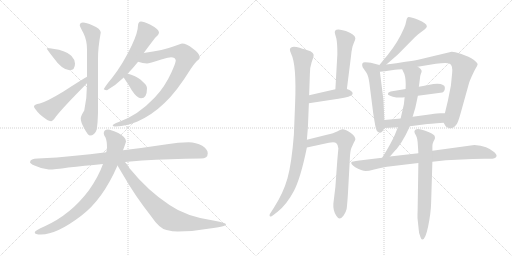
t = 0.00 s
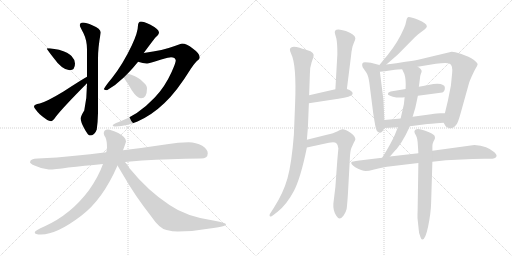
t = 3.25 s
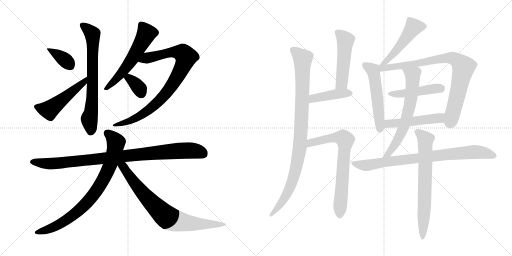
t = 6.49 s
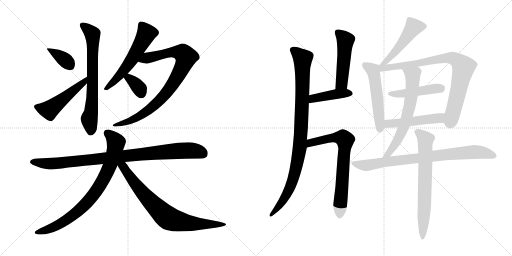
t = 9.74 s
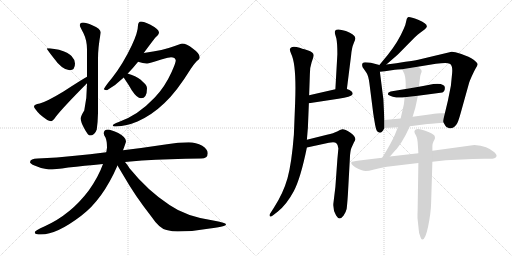
t = 12.98 s
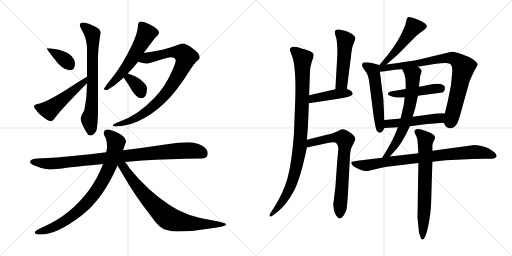
t = 16.23 s

The animated SVG that drew these frames (rendered in a browser with its animation timeline set to each time). Animation: 21 CSS @keyframes rules; one cycle of 16.23 s.

<svg version="1.1" viewBox="0 0 2048 1024" xmlns="http://www.w3.org/2000/svg">
  <g stroke="lightgray" stroke-dasharray="1,1" stroke-width="1" transform="scale(4, 4)">
    <line x1="0" y1="0" x2="256" y2="256"></line>
    <line x1="256" y1="0" x2="0" y2="256"></line>
    <line x1="128" y1="0" x2="128" y2="256"></line>
    <line x1="0" y1="128" x2="256" y2="128"></line>
    <line x1="256" y1="0" x2="512" y2="256"></line>
    <line x1="512" y1="0" x2="256" y2="256"></line>
    <line x1="384" y1="0" x2="384" y2="256"></line>
    <line x1="256" y1="128" x2="512" y2="128"></line>
  </g>
<g transform="scale(1, -1) translate(0, -850)">
   <style type="text/css">
    @keyframes keyframes0 {
      from {
       stroke: black;
       stroke-dashoffset: 368;
       stroke-width: 128;
       }
       55% {
       animation-timing-function: step-end;
       stroke: black;
       stroke-dashoffset: 0;
       stroke-width: 128;
       }
       to {
       stroke: black;
       stroke-width: 1024;
       }
       }
       #make-me-a-hanzi-animation-0 {
         animation: keyframes0 0.549479s both;
         animation-delay: 0.000000s;
         animation-timing-function: linear;
       }
    @keyframes keyframes1 {
      from {
       stroke: black;
       stroke-dashoffset: 507;
       stroke-width: 128;
       }
       62% {
       animation-timing-function: step-end;
       stroke: black;
       stroke-dashoffset: 0;
       stroke-width: 128;
       }
       to {
       stroke: black;
       stroke-width: 1024;
       }
       }
       #make-me-a-hanzi-animation-1 {
         animation: keyframes1 0.662598s both;
         animation-delay: 0.549479s;
         animation-timing-function: linear;
       }
    @keyframes keyframes2 {
      from {
       stroke: black;
       stroke-dashoffset: 705;
       stroke-width: 128;
       }
       70% {
       animation-timing-function: step-end;
       stroke: black;
       stroke-dashoffset: 0;
       stroke-width: 128;
       }
       to {
       stroke: black;
       stroke-width: 1024;
       }
       }
       #make-me-a-hanzi-animation-2 {
         animation: keyframes2 0.823730s both;
         animation-delay: 1.212077s;
         animation-timing-function: linear;
       }
    @keyframes keyframes3 {
      from {
       stroke: black;
       stroke-dashoffset: 573;
       stroke-width: 128;
       }
       65% {
       animation-timing-function: step-end;
       stroke: black;
       stroke-dashoffset: 0;
       stroke-width: 128;
       }
       to {
       stroke: black;
       stroke-width: 1024;
       }
       }
       #make-me-a-hanzi-animation-3 {
         animation: keyframes3 0.716309s both;
         animation-delay: 2.035807s;
         animation-timing-function: linear;
       }
    @keyframes keyframes4 {
      from {
       stroke: black;
       stroke-dashoffset: 866;
       stroke-width: 128;
       }
       74% {
       animation-timing-function: step-end;
       stroke: black;
       stroke-dashoffset: 0;
       stroke-width: 128;
       }
       to {
       stroke: black;
       stroke-width: 1024;
       }
       }
       #make-me-a-hanzi-animation-4 {
         animation: keyframes4 0.954753s both;
         animation-delay: 2.752116s;
         animation-timing-function: linear;
       }
    @keyframes keyframes5 {
      from {
       stroke: black;
       stroke-dashoffset: 349;
       stroke-width: 128;
       }
       53% {
       animation-timing-function: step-end;
       stroke: black;
       stroke-dashoffset: 0;
       stroke-width: 128;
       }
       to {
       stroke: black;
       stroke-width: 1024;
       }
       }
       #make-me-a-hanzi-animation-5 {
         animation: keyframes5 0.534017s both;
         animation-delay: 3.706869s;
         animation-timing-function: linear;
       }
    @keyframes keyframes6 {
      from {
       stroke: black;
       stroke-dashoffset: 946;
       stroke-width: 128;
       }
       75% {
       animation-timing-function: step-end;
       stroke: black;
       stroke-dashoffset: 0;
       stroke-width: 128;
       }
       to {
       stroke: black;
       stroke-width: 1024;
       }
       }
       #make-me-a-hanzi-animation-6 {
         animation: keyframes6 1.019857s both;
         animation-delay: 4.240886s;
         animation-timing-function: linear;
       }
    @keyframes keyframes7 {
      from {
       stroke: black;
       stroke-dashoffset: 817;
       stroke-width: 128;
       }
       73% {
       animation-timing-function: step-end;
       stroke: black;
       stroke-dashoffset: 0;
       stroke-width: 128;
       }
       to {
       stroke: black;
       stroke-width: 1024;
       }
       }
       #make-me-a-hanzi-animation-7 {
         animation: keyframes7 0.914876s both;
         animation-delay: 5.260743s;
         animation-timing-function: linear;
       }
    @keyframes keyframes8 {
      from {
       stroke: black;
       stroke-dashoffset: 774;
       stroke-width: 128;
       }
       72% {
       animation-timing-function: step-end;
       stroke: black;
       stroke-dashoffset: 0;
       stroke-width: 128;
       }
       to {
       stroke: black;
       stroke-width: 1024;
       }
       }
       #make-me-a-hanzi-animation-8 {
         animation: keyframes8 0.879883s both;
         animation-delay: 6.175619s;
         animation-timing-function: linear;
       }
    @keyframes keyframes9 {
      from {
       stroke: black;
       stroke-dashoffset: 963;
       stroke-width: 128;
       }
       76% {
       animation-timing-function: step-end;
       stroke: black;
       stroke-dashoffset: 0;
       stroke-width: 128;
       }
       to {
       stroke: black;
       stroke-width: 1024;
       }
       }
       #make-me-a-hanzi-animation-9 {
         animation: keyframes9 1.033691s both;
         animation-delay: 7.055502s;
         animation-timing-function: linear;
       }
    @keyframes keyframes10 {
      from {
       stroke: black;
       stroke-dashoffset: 497;
       stroke-width: 128;
       }
       62% {
       animation-timing-function: step-end;
       stroke: black;
       stroke-dashoffset: 0;
       stroke-width: 128;
       }
       to {
       stroke: black;
       stroke-width: 1024;
       }
       }
       #make-me-a-hanzi-animation-10 {
         animation: keyframes10 0.654460s both;
         animation-delay: 8.089193s;
         animation-timing-function: linear;
       }
    @keyframes keyframes11 {
      from {
       stroke: black;
       stroke-dashoffset: 420;
       stroke-width: 128;
       }
       58% {
       animation-timing-function: step-end;
       stroke: black;
       stroke-dashoffset: 0;
       stroke-width: 128;
       }
       to {
       stroke: black;
       stroke-width: 1024;
       }
       }
       #make-me-a-hanzi-animation-11 {
         animation: keyframes11 0.591797s both;
         animation-delay: 8.743653s;
         animation-timing-function: linear;
       }
    @keyframes keyframes12 {
      from {
       stroke: black;
       stroke-dashoffset: 711;
       stroke-width: 128;
       }
       70% {
       animation-timing-function: step-end;
       stroke: black;
       stroke-dashoffset: 0;
       stroke-width: 128;
       }
       to {
       stroke: black;
       stroke-width: 1024;
       }
       }
       #make-me-a-hanzi-animation-12 {
         animation: keyframes12 0.828613s both;
         animation-delay: 9.335450s;
         animation-timing-function: linear;
       }
    @keyframes keyframes13 {
      from {
       stroke: black;
       stroke-dashoffset: 496;
       stroke-width: 128;
       }
       62% {
       animation-timing-function: step-end;
       stroke: black;
       stroke-dashoffset: 0;
       stroke-width: 128;
       }
       to {
       stroke: black;
       stroke-width: 1024;
       }
       }
       #make-me-a-hanzi-animation-13 {
         animation: keyframes13 0.653646s both;
         animation-delay: 10.164063s;
         animation-timing-function: linear;
       }
    @keyframes keyframes14 {
      from {
       stroke: black;
       stroke-dashoffset: 530;
       stroke-width: 128;
       }
       63% {
       animation-timing-function: step-end;
       stroke: black;
       stroke-dashoffset: 0;
       stroke-width: 128;
       }
       to {
       stroke: black;
       stroke-width: 1024;
       }
       }
       #make-me-a-hanzi-animation-14 {
         animation: keyframes14 0.681315s both;
         animation-delay: 10.817709s;
         animation-timing-function: linear;
       }
    @keyframes keyframes15 {
      from {
       stroke: black;
       stroke-dashoffset: 836;
       stroke-width: 128;
       }
       73% {
       animation-timing-function: step-end;
       stroke: black;
       stroke-dashoffset: 0;
       stroke-width: 128;
       }
       to {
       stroke: black;
       stroke-width: 1024;
       }
       }
       #make-me-a-hanzi-animation-15 {
         animation: keyframes15 0.930339s both;
         animation-delay: 11.499024s;
         animation-timing-function: linear;
       }
    @keyframes keyframes16 {
      from {
       stroke: black;
       stroke-dashoffset: 463;
       stroke-width: 128;
       }
       60% {
       animation-timing-function: step-end;
       stroke: black;
       stroke-dashoffset: 0;
       stroke-width: 128;
       }
       to {
       stroke: black;
       stroke-width: 1024;
       }
       }
       #make-me-a-hanzi-animation-16 {
         animation: keyframes16 0.626790s both;
         animation-delay: 12.429363s;
         animation-timing-function: linear;
       }
    @keyframes keyframes17 {
      from {
       stroke: black;
       stroke-dashoffset: 498;
       stroke-width: 128;
       }
       62% {
       animation-timing-function: step-end;
       stroke: black;
       stroke-dashoffset: 0;
       stroke-width: 128;
       }
       to {
       stroke: black;
       stroke-width: 1024;
       }
       }
       #make-me-a-hanzi-animation-17 {
         animation: keyframes17 0.655273s both;
         animation-delay: 13.056153s;
         animation-timing-function: linear;
       }
    @keyframes keyframes18 {
      from {
       stroke: black;
       stroke-dashoffset: 652;
       stroke-width: 128;
       }
       68% {
       animation-timing-function: step-end;
       stroke: black;
       stroke-dashoffset: 0;
       stroke-width: 128;
       }
       to {
       stroke: black;
       stroke-width: 1024;
       }
       }
       #make-me-a-hanzi-animation-18 {
         animation: keyframes18 0.780599s both;
         animation-delay: 13.711426s;
         animation-timing-function: linear;
       }
    @keyframes keyframes19 {
      from {
       stroke: black;
       stroke-dashoffset: 825;
       stroke-width: 128;
       }
       73% {
       animation-timing-function: step-end;
       stroke: black;
       stroke-dashoffset: 0;
       stroke-width: 128;
       }
       to {
       stroke: black;
       stroke-width: 1024;
       }
       }
       #make-me-a-hanzi-animation-19 {
         animation: keyframes19 0.921387s both;
         animation-delay: 14.492025s;
         animation-timing-function: linear;
       }
    @keyframes keyframes20 {
      from {
       stroke: black;
       stroke-dashoffset: 696;
       stroke-width: 128;
       }
       69% {
       animation-timing-function: step-end;
       stroke: black;
       stroke-dashoffset: 0;
       stroke-width: 128;
       }
       to {
       stroke: black;
       stroke-width: 1024;
       }
       }
       #make-me-a-hanzi-animation-20 {
         animation: keyframes20 0.816406s both;
         animation-delay: 15.413412s;
         animation-timing-function: linear;
       }
</style>
<path d="M 199.0 657.0 L 187.0 657.0 Q 187.0 653.0 210.0 624.0 Q 249.0 569.0 279.0 569.0 Q 300.0 569.0 300.0 596.0 Q 300.0 611.0 286.0 626.0 Q 275.0 639.0 236.0 651.0 L 199.0 657.0 Z" fill="lightgray"></path> 
<path d="M 348.0 543.0 Q 323.0 529.0 254.0 484.0 Q 188.0 444.0 159.0 436.0 Q 136.0 432.0 136.0 424.0 Q 136.0 417.0 159.0 393.0 Q 191.0 365.0 204.0 365.0 Q 211.0 365.0 224.0 384.0 Q 251.0 419.0 348.0 517.0 C 369.0 538.0 374.0 558.0 348.0 543.0 Z" fill="lightgray"></path> 
<path d="M 348.0 517.0 L 348.0 514.0 Q 348.0 459.0 337.0 408.0 Q 323.0 386.0 323.0 376.0 Q 323.0 362.0 336.0 338.0 Q 352.0 308.0 359.0 308.0 Q 379.0 308.0 387.0 332.0 Q 391.0 359.0 392.0 398.0 L 392.0 616.0 Q 392.0 660.0 403.0 720.0 Q 403.0 735.0 369.0 749.0 Q 345.0 760.0 332.0 760.0 Q 319.0 759.0 319.0 749.0 Q 319.0 745.0 334.0 717.0 Q 348.0 688.0 348.0 653.0 L 348.0 543.0 L 348.0 517.0 Z" fill="lightgray"></path> 
<path d="M 575.0 638.0 Q 599.0 671.0 620.0 698.0 Q 636.0 712.0 636.0 720.0 Q 636.0 733.0 600.0 752.0 Q 575.0 764.0 564.0 764.0 Q 558.0 764.0 555.0 759.0 Q 552.0 755.0 552.0 749.0 Q 552.0 721.0 527.0 668.0 Q 492.0 594.0 448.0 538.0 Q 422.0 507.0 415.0 493.0 Q 420.0 489.0 428.0 489.0 Q 463.0 509.0 495.0 540.0 L 511.0 556.0 Q 530.0 575.0 549.0 599.0 Q 550.0 600.0 552.0 603.0 L 575.0 638.0 Z" fill="lightgray"></path> 
<path d="M 728.0 676.0 Q 724.0 676.0 699.0 666.0 Q 654.0 649.0 575.0 638.0 C 545.0 634.0 523.0 611.0 552.0 603.0 Q 572.0 596.0 588.0 596.0 Q 596.0 596.0 645.0 612.0 Q 677.0 621.0 684.0 621.0 Q 701.0 621.0 703.0 608.0 Q 703.0 599.0 686.0 561.0 Q 659.0 501.0 618.0 459.0 Q 552.0 389.0 475.0 362.0 Q 451.0 354.0 451.0 348.0 Q 451.0 344.0 464.0 344.0 Q 507.0 346.0 550.0 364.0 Q 608.0 390.0 657.0 437.0 Q 706.0 482.0 764.0 576.0 Q 782.0 603.0 794.0 611.0 Q 799.0 617.0 799.0 621.0 Q 799.0 636.0 771.0 656.0 Q 746.0 676.0 728.0 676.0 Z" fill="lightgray"></path> 
<path d="M 495.0 540.0 Q 495.0 539.0 496.0 538.0 Q 516.0 509.0 527.0 489.0 Q 548.0 457.0 564.0 457.0 Q 588.0 457.0 588.0 497.0 Q 588.0 510.0 571.0 523.0 Q 557.0 540.0 525.0 551.0 Q 519.0 553.0 511.0 556.0 C 483.0 566.0 480.0 566.0 495.0 540.0 Z" fill="lightgray"></path> 
<path d="M 755.0 281.0 Q 713.0 281.0 668.0 273.0 Q 576.0 259.0 492.0 249.0 L 425.0 241.0 Q 358.0 233.0 300.0 227.0 Q 229.0 219.0 151.0 216.0 Q 121.0 216.0 120.0 201.0 Q 121.0 195.0 138.0 188.0 Q 167.0 174.0 195.0 172.0 Q 219.0 172.0 273.0 180.0 Q 335.0 187.0 412.0 194.0 L 500.0 202.0 Q 533.0 205.0 568.0 208.0 Q 675.0 214.0 804.0 216.0 Q 831.0 216.0 831.0 237.0 Q 831.0 253.0 809.0 267.0 Q 784.0 281.0 755.0 281.0 Z" fill="lightgray"></path> 
<path d="M 492.0 249.0 Q 504.0 281.0 504.0 285.0 Q 504.0 301.0 473.0 318.0 Q 443.0 332.0 432.0 332.0 Q 415.0 331.0 415.0 317.0 Q 415.0 310.0 422.0 300.0 Q 428.0 286.0 428.0 260.0 Q 427.0 251.0 425.0 241.0 L 412.0 194.0 Q 394.0 143.0 355.0 88.0 Q 283.0 -8.0 179.0 -55.0 Q 139.0 -72.0 139.0 -80.0 Q 139.0 -88.0 164.0 -88.0 Q 227.0 -88.0 325.0 -13.0 Q 411.0 52.0 470.0 188.0 L 492.0 249.0 Z" fill="lightgray"></path> 
<path d="M 470.0 188.0 Q 480.0 171.0 498.0 141.0 Q 539.0 69.0 603.0 -13.0 Q 638.0 -65.0 666.0 -70.0 Q 691.0 -76.0 711.0 -76.0 Q 775.0 -76.0 839.0 -64.0 Q 904.0 -55.0 904.0 -48.0 Q 904.0 -41.0 858.0 -33.0 Q 745.0 -17.0 678.0 30.0 Q 591.0 87.0 518.0 177.0 Q 509.0 192.0 500.0 202.0 C 478.0 230.0 455.0 214.0 470.0 188.0 Z" fill="lightgray"></path> 
<path d="M 1159.5 652.0 Q 1159.5 647.0 1164.5 635.0 Q 1186.5 591.0 1180.5 438.0 L 1175.5 311.0 Q 1166.5 196.0 1150.0 137.5 Q 1133.5 79.0 1095.5 19.0 L 1079.5 -6.0 Q 1076.5 -11.0 1079.5 -15.0 Q 1082.5 -19.0 1093.5 -10.0 L 1110.5 3.0 Q 1147.5 33.0 1175.0 85.0 Q 1202.5 137.0 1227.5 260.0 L 1227.5 291.0 L 1231.5 339.0 L 1235.5 437.0 L 1236.5 469.0 L 1239.5 554.0 Q 1239.5 582.0 1246.5 601.5 Q 1253.5 621.0 1254.5 626.0 Q 1257.5 641.0 1230.0 649.0 Q 1202.5 657.0 1198.5 659.0 Q 1162.5 670.0 1159.5 652.0 Z" fill="lightgray"></path> 
<path d="M 1387.5 494.0 L 1404.5 629.0 Q 1407.5 661.0 1414.5 676.0 Q 1421.5 691.0 1421.5 697.0 Q 1419.5 713.0 1383.5 726.0 Q 1347.5 738.0 1340.5 727.0 Q 1337.5 722.0 1340.5 713.0 L 1345.5 696.0 Q 1349.5 676.0 1349.5 634.0 L 1341.5 493.0 C 1339.5 463.0 1383.5 464.0 1387.5 494.0 Z" fill="lightgray"></path> 
<path d="M 1235.5 437.0 L 1353.5 455.0 Q 1379.5 459.0 1393.5 463.0 Q 1420.5 472.0 1405.5 485.0 Q 1399.5 491.0 1387.5 494.0 L 1341.5 493.0 L 1236.5 469.0 C 1207.5 462.0 1205.5 432.0 1235.5 437.0 Z" fill="lightgray"></path> 
<path d="M 1227.5 260.0 L 1315.5 279.0 Q 1337.5 283.0 1344.5 278.0 Q 1351.5 273.0 1353.5 256.0 L 1349.5 213.0 L 1341.5 102.0 L 1333.5 36.0 Q 1331.5 9.0 1344.5 -12.0 Q 1357.5 -35.0 1374.5 -12.0 Q 1383.5 1.0 1386.5 14.0 Q 1388.5 28.0 1391.5 71.0 L 1399.5 217.0 Q 1400.5 245.0 1405.5 258.0 L 1415.5 280.0 Q 1421.5 289.0 1421.5 293.0 Q 1421.5 305.0 1400.5 320.0 Q 1378.5 334.0 1369.5 333.0 Q 1360.5 331.0 1348.5 324.0 Q 1335.5 317.0 1307.5 311.0 L 1227.5 291.0 C 1198.5 284.0 1198.5 254.0 1227.5 260.0 Z" fill="lightgray"></path> 
<path d="M 1545.5 592.0 L 1591.5 632.0 L 1657.5 699.0 Q 1672.5 713.0 1679.5 718.0 L 1699.5 733.0 Q 1706.5 739.0 1707.5 744.0 Q 1707.5 757.0 1672.5 771.0 Q 1636.5 785.0 1631.5 781.0 Q 1626.5 777.0 1624.5 764.0 Q 1622.5 751.0 1615.5 736.0 Q 1592.5 682.0 1551.5 631.0 L 1517.5 590.0 C 1498.5 567.0 1522.5 572.0 1545.5 592.0 Z" fill="lightgray"></path> 
<path d="M 1517.5 590.0 L 1483.5 599.0 Q 1475.5 601.0 1460.5 601.0 Q 1443.5 601.0 1450.5 581.0 L 1466.5 558.0 Q 1473.5 547.0 1477.5 518.0 L 1491.5 408.0 Q 1491.5 405.0 1497.5 368.0 Q 1503.5 330.0 1508.5 325.0 Q 1524.5 309.0 1537.5 338.0 L 1537.5 370.0 L 1533.5 453.0 L 1519.5 563.0 C 1516.5 590.0 1518.5 590.0 1517.5 590.0 Z" fill="lightgray"></path> 
<path d="M 1670.5 583.0 L 1743.5 595.0 Q 1789.5 601.0 1798.5 595.0 Q 1811.5 590.0 1808.5 557.0 L 1803.5 507.0 L 1791.5 447.0 L 1779.5 397.0 C 1772.5 368.0 1771.5 364.0 1774.5 359.0 L 1781.5 347.0 Q 1784.5 341.0 1792.5 339.0 Q 1811.5 331.0 1826.5 353.0 Q 1832.5 361.0 1842.5 397.0 L 1876.5 519.0 Q 1877.5 523.0 1887.5 546.0 Q 1897.5 568.0 1903.5 578.0 Q 1909.5 587.0 1910.5 593.0 Q 1910.5 599.0 1894.5 611.0 Q 1877.5 623.0 1845.5 634.0 Q 1813.5 644.0 1806.5 643.0 L 1672.5 611.0 Q 1656.5 607.0 1621.5 603.0 Q 1587.5 597.0 1545.5 592.0 C 1506.5 587.0 1481.5 559.0 1519.5 563.0 L 1539.5 565.0 L 1579.5 571.0 Q 1588.5 573.0 1608.5 573.0 L 1670.5 583.0 Z" fill="lightgray"></path> 
<path d="M 1671.5 467.0 L 1769.5 480.0 Q 1779.5 484.0 1779.5 499.0 Q 1779.5 514.0 1749.5 515.0 Q 1735.5 515.0 1713.0 510.5 Q 1690.5 506.0 1675.5 503.0 L 1622.5 494.0 L 1562.5 484.0 Q 1551.5 481.0 1551.5 474.0 Q 1551.5 469.0 1571.5 463.5 Q 1591.5 458.0 1618.5 461.0 L 1671.5 467.0 Z" fill="lightgray"></path> 
<path d="M 1779.5 397.0 L 1760.5 397.0 Q 1751.5 397.0 1724.5 393.0 L 1650.5 383.0 L 1602.5 376.0 L 1537.5 370.0 C 1507.5 367.0 1507.5 336.0 1537.5 338.0 L 1591.5 341.0 L 1639.5 345.0 L 1701.5 353.0 Q 1713.5 355.0 1774.5 359.0 C 1804.5 361.0 1809.5 397.0 1779.5 397.0 Z" fill="lightgray"></path> 
<path d="M 1650.5 383.0 L 1656.5 403.0 Q 1662.5 422.0 1663.5 429.0 L 1671.5 467.0 L 1675.5 503.0 L 1679.5 534.0 Q 1679.5 545.0 1683.5 555.0 Q 1687.5 564.0 1686.5 566.0 Q 1686.5 574.0 1670.5 583.0 C 1645.5 600.0 1595.5 600.0 1608.5 573.0 L 1617.5 554.0 Q 1624.5 533.0 1622.5 494.0 L 1618.5 461.0 L 1615.5 433.0 L 1602.5 376.0 L 1591.5 341.0 L 1579.5 311.0 Q 1564.5 276.0 1528.5 219.0 C 1512.5 194.0 1539.5 201.0 1559.5 224.0 L 1581.5 249.0 Q 1588.5 255.0 1606.5 282.0 Q 1623.5 309.0 1639.5 345.0 L 1650.5 383.0 Z" fill="lightgray"></path> 
<path d="M 1528.5 219.0 L 1437.5 208.0 Q 1405.5 204.0 1405.5 201.0 Q 1402.5 192.0 1421.0 181.5 Q 1439.5 171.0 1447.5 169.0 Q 1461.5 162.0 1492.5 171.0 Q 1523.5 180.0 1547.5 183.0 L 1673.5 198.0 L 1729.5 203.0 L 1783.5 209.0 L 1890.5 214.0 Q 1934.5 216.0 1951.5 215.0 Q 1968.5 214.0 1977.5 217.0 Q 1995.5 225.0 1977.5 241.0 Q 1950.5 266.0 1897.5 270.0 L 1729.5 247.0 L 1673.5 237.0 L 1559.5 224.0 L 1528.5 219.0 Z" fill="lightgray"></path> 
<path d="M 1673.5 198.0 L 1670.5 8.0 Q 1669.5 -19.0 1670.5 -27.0 L 1674.5 -65.0 Q 1675.5 -83.0 1679.5 -91.0 Q 1684.5 -109.0 1689.5 -108.0 Q 1701.5 -108.0 1712.5 -55.5 Q 1723.5 -3.0 1724.5 39.0 L 1729.5 203.0 L 1729.5 247.0 L 1729.5 266.0 Q 1729.5 274.0 1733.5 283.0 L 1739.5 295.0 Q 1740.5 301.0 1738.5 306.0 Q 1736.5 311.0 1718.5 320.0 Q 1700.5 329.0 1684.5 332.5 Q 1668.5 336.0 1663.0 332.0 Q 1657.5 328.0 1657.5 323.5 Q 1657.5 319.0 1664.0 308.0 Q 1670.5 297.0 1671.5 269.0 L 1673.5 237.0 L 1673.5 198.0 Z" fill="lightgray"></path> 
      <clipPath id="make-me-a-hanzi-clip-0">
      <path d="M 199.0 657.0 L 187.0 657.0 Q 187.0 653.0 210.0 624.0 Q 249.0 569.0 279.0 569.0 Q 300.0 569.0 300.0 596.0 Q 300.0 611.0 286.0 626.0 Q 275.0 639.0 236.0 651.0 L 199.0 657.0 Z" fill="lightgray"></path>
      </clipPath>
      <path clip-path="url(#make-me-a-hanzi-clip-0)" d="M 193.0 656.0 L 259.0 611.0 L 281.0 587.0 " fill="none" id="make-me-a-hanzi-animation-0" stroke-dasharray="240 480" stroke-linecap="round"></path>

      <clipPath id="make-me-a-hanzi-clip-1">
      <path d="M 348.0 543.0 Q 323.0 529.0 254.0 484.0 Q 188.0 444.0 159.0 436.0 Q 136.0 432.0 136.0 424.0 Q 136.0 417.0 159.0 393.0 Q 191.0 365.0 204.0 365.0 Q 211.0 365.0 224.0 384.0 Q 251.0 419.0 348.0 517.0 C 369.0 538.0 374.0 558.0 348.0 543.0 Z" fill="lightgray"></path>
      </clipPath>
      <path clip-path="url(#make-me-a-hanzi-clip-1)" d="M 144.0 423.0 L 197.0 410.0 L 332.0 517.0 L 346.0 537.0 " fill="none" id="make-me-a-hanzi-animation-1" stroke-dasharray="379 758" stroke-linecap="round"></path>

      <clipPath id="make-me-a-hanzi-clip-2">
      <path d="M 348.0 517.0 L 348.0 514.0 Q 348.0 459.0 337.0 408.0 Q 323.0 386.0 323.0 376.0 Q 323.0 362.0 336.0 338.0 Q 352.0 308.0 359.0 308.0 Q 379.0 308.0 387.0 332.0 Q 391.0 359.0 392.0 398.0 L 392.0 616.0 Q 392.0 660.0 403.0 720.0 Q 403.0 735.0 369.0 749.0 Q 345.0 760.0 332.0 760.0 Q 319.0 759.0 319.0 749.0 Q 319.0 745.0 334.0 717.0 Q 348.0 688.0 348.0 653.0 L 348.0 543.0 L 348.0 517.0 Z" fill="lightgray"></path>
      </clipPath>
      <path clip-path="url(#make-me-a-hanzi-clip-2)" d="M 329.0 749.0 L 370.0 713.0 L 370.0 468.0 L 357.0 375.0 L 363.0 320.0 " fill="none" id="make-me-a-hanzi-animation-2" stroke-dasharray="577 1154" stroke-linecap="round"></path>

      <clipPath id="make-me-a-hanzi-clip-3">
      <path d="M 575.0 638.0 Q 599.0 671.0 620.0 698.0 Q 636.0 712.0 636.0 720.0 Q 636.0 733.0 600.0 752.0 Q 575.0 764.0 564.0 764.0 Q 558.0 764.0 555.0 759.0 Q 552.0 755.0 552.0 749.0 Q 552.0 721.0 527.0 668.0 Q 492.0 594.0 448.0 538.0 Q 422.0 507.0 415.0 493.0 Q 420.0 489.0 428.0 489.0 Q 463.0 509.0 495.0 540.0 L 511.0 556.0 Q 530.0 575.0 549.0 599.0 Q 550.0 600.0 552.0 603.0 L 575.0 638.0 Z" fill="lightgray"></path>
      </clipPath>
      <path clip-path="url(#make-me-a-hanzi-clip-3)" d="M 566.0 750.0 L 586.0 716.0 L 565.0 675.0 L 501.0 575.0 L 422.0 494.0 " fill="none" id="make-me-a-hanzi-animation-3" stroke-dasharray="445 890" stroke-linecap="round"></path>

      <clipPath id="make-me-a-hanzi-clip-4">
      <path d="M 728.0 676.0 Q 724.0 676.0 699.0 666.0 Q 654.0 649.0 575.0 638.0 C 545.0 634.0 523.0 611.0 552.0 603.0 Q 572.0 596.0 588.0 596.0 Q 596.0 596.0 645.0 612.0 Q 677.0 621.0 684.0 621.0 Q 701.0 621.0 703.0 608.0 Q 703.0 599.0 686.0 561.0 Q 659.0 501.0 618.0 459.0 Q 552.0 389.0 475.0 362.0 Q 451.0 354.0 451.0 348.0 Q 451.0 344.0 464.0 344.0 Q 507.0 346.0 550.0 364.0 Q 608.0 390.0 657.0 437.0 Q 706.0 482.0 764.0 576.0 Q 782.0 603.0 794.0 611.0 Q 799.0 617.0 799.0 621.0 Q 799.0 636.0 771.0 656.0 Q 746.0 676.0 728.0 676.0 Z" fill="lightgray"></path>
      </clipPath>
      <path clip-path="url(#make-me-a-hanzi-clip-4)" d="M 560.0 606.0 L 589.0 619.0 L 687.0 641.0 L 720.0 641.0 L 744.0 622.0 L 732.0 585.0 L 706.0 537.0 L 637.0 447.0 L 595.0 410.0 L 538.0 374.0 L 458.0 348.0 " fill="none" id="make-me-a-hanzi-animation-4" stroke-dasharray="738 1476" stroke-linecap="round"></path>

      <clipPath id="make-me-a-hanzi-clip-5">
      <path d="M 495.0 540.0 Q 495.0 539.0 496.0 538.0 Q 516.0 509.0 527.0 489.0 Q 548.0 457.0 564.0 457.0 Q 588.0 457.0 588.0 497.0 Q 588.0 510.0 571.0 523.0 Q 557.0 540.0 525.0 551.0 Q 519.0 553.0 511.0 556.0 C 483.0 566.0 480.0 566.0 495.0 540.0 Z" fill="lightgray"></path>
      </clipPath>
      <path clip-path="url(#make-me-a-hanzi-clip-5)" d="M 501.0 542.0 L 516.0 537.0 L 543.0 514.0 L 565.0 478.0 " fill="none" id="make-me-a-hanzi-animation-5" stroke-dasharray="221 442" stroke-linecap="round"></path>

      <clipPath id="make-me-a-hanzi-clip-6">
      <path d="M 755.0 281.0 Q 713.0 281.0 668.0 273.0 Q 576.0 259.0 492.0 249.0 L 425.0 241.0 Q 358.0 233.0 300.0 227.0 Q 229.0 219.0 151.0 216.0 Q 121.0 216.0 120.0 201.0 Q 121.0 195.0 138.0 188.0 Q 167.0 174.0 195.0 172.0 Q 219.0 172.0 273.0 180.0 Q 335.0 187.0 412.0 194.0 L 500.0 202.0 Q 533.0 205.0 568.0 208.0 Q 675.0 214.0 804.0 216.0 Q 831.0 216.0 831.0 237.0 Q 831.0 253.0 809.0 267.0 Q 784.0 281.0 755.0 281.0 Z" fill="lightgray"></path>
      </clipPath>
      <path clip-path="url(#make-me-a-hanzi-clip-6)" d="M 128.0 202.0 L 191.0 195.0 L 260.0 199.0 L 735.0 248.0 L 790.0 245.0 L 813.0 235.0 " fill="none" id="make-me-a-hanzi-animation-6" stroke-dasharray="818 1636" stroke-linecap="round"></path>

      <clipPath id="make-me-a-hanzi-clip-7">
      <path d="M 492.0 249.0 Q 504.0 281.0 504.0 285.0 Q 504.0 301.0 473.0 318.0 Q 443.0 332.0 432.0 332.0 Q 415.0 331.0 415.0 317.0 Q 415.0 310.0 422.0 300.0 Q 428.0 286.0 428.0 260.0 Q 427.0 251.0 425.0 241.0 L 412.0 194.0 Q 394.0 143.0 355.0 88.0 Q 283.0 -8.0 179.0 -55.0 Q 139.0 -72.0 139.0 -80.0 Q 139.0 -88.0 164.0 -88.0 Q 227.0 -88.0 325.0 -13.0 Q 411.0 52.0 470.0 188.0 L 492.0 249.0 Z" fill="lightgray"></path>
      </clipPath>
      <path clip-path="url(#make-me-a-hanzi-clip-7)" d="M 430.0 317.0 L 453.0 297.0 L 464.0 281.0 L 463.0 269.0 L 435.0 175.0 L 380.0 79.0 L 335.0 27.0 L 275.0 -24.0 L 199.0 -65.0 L 145.0 -80.0 " fill="none" id="make-me-a-hanzi-animation-7" stroke-dasharray="689 1378" stroke-linecap="round"></path>

      <clipPath id="make-me-a-hanzi-clip-8">
      <path d="M 470.0 188.0 Q 480.0 171.0 498.0 141.0 Q 539.0 69.0 603.0 -13.0 Q 638.0 -65.0 666.0 -70.0 Q 691.0 -76.0 711.0 -76.0 Q 775.0 -76.0 839.0 -64.0 Q 904.0 -55.0 904.0 -48.0 Q 904.0 -41.0 858.0 -33.0 Q 745.0 -17.0 678.0 30.0 Q 591.0 87.0 518.0 177.0 Q 509.0 192.0 500.0 202.0 C 478.0 230.0 455.0 214.0 470.0 188.0 Z" fill="lightgray"></path>
      </clipPath>
      <path clip-path="url(#make-me-a-hanzi-clip-8)" d="M 482.0 190.0 L 499.0 175.0 L 572.0 76.0 L 675.0 -24.0 L 745.0 -42.0 L 901.0 -48.0 " fill="none" id="make-me-a-hanzi-animation-8" stroke-dasharray="646 1292" stroke-linecap="round"></path>

      <clipPath id="make-me-a-hanzi-clip-9">
      <path d="M 1159.5 652.0 Q 1159.5 647.0 1164.5 635.0 Q 1186.5 591.0 1180.5 438.0 L 1175.5 311.0 Q 1166.5 196.0 1150.0 137.5 Q 1133.5 79.0 1095.5 19.0 L 1079.5 -6.0 Q 1076.5 -11.0 1079.5 -15.0 Q 1082.5 -19.0 1093.5 -10.0 L 1110.5 3.0 Q 1147.5 33.0 1175.0 85.0 Q 1202.5 137.0 1227.5 260.0 L 1227.5 291.0 L 1231.5 339.0 L 1235.5 437.0 L 1236.5 469.0 L 1239.5 554.0 Q 1239.5 582.0 1246.5 601.5 Q 1253.5 621.0 1254.5 626.0 Q 1257.5 641.0 1230.0 649.0 Q 1202.5 657.0 1198.5 659.0 Q 1162.5 670.0 1159.5 652.0 Z" fill="lightgray"></path>
      </clipPath>
      <path clip-path="url(#make-me-a-hanzi-clip-9)" d="M 1171.5 651.0 L 1210.5 616.0 L 1200.5 268.0 L 1182.5 169.0 L 1154.5 87.0 L 1132.5 48.0 L 1085.5 -10.0 " fill="none" id="make-me-a-hanzi-animation-9" stroke-dasharray="835 1670" stroke-linecap="round"></path>

      <clipPath id="make-me-a-hanzi-clip-10">
      <path d="M 1387.5 494.0 L 1404.5 629.0 Q 1407.5 661.0 1414.5 676.0 Q 1421.5 691.0 1421.5 697.0 Q 1419.5 713.0 1383.5 726.0 Q 1347.5 738.0 1340.5 727.0 Q 1337.5 722.0 1340.5 713.0 L 1345.5 696.0 Q 1349.5 676.0 1349.5 634.0 L 1341.5 493.0 C 1339.5 463.0 1383.5 464.0 1387.5 494.0 Z" fill="lightgray"></path>
      </clipPath>
      <path clip-path="url(#make-me-a-hanzi-clip-10)" d="M 1350.5 720.0 L 1382.5 689.0 L 1367.5 519.0 L 1349.5 500.0 " fill="none" id="make-me-a-hanzi-animation-10" stroke-dasharray="369 738" stroke-linecap="round"></path>

      <clipPath id="make-me-a-hanzi-clip-11">
      <path d="M 1235.5 437.0 L 1353.5 455.0 Q 1379.5 459.0 1393.5 463.0 Q 1420.5 472.0 1405.5 485.0 Q 1399.5 491.0 1387.5 494.0 L 1341.5 493.0 L 1236.5 469.0 C 1207.5 462.0 1205.5 432.0 1235.5 437.0 Z" fill="lightgray"></path>
      </clipPath>
      <path clip-path="url(#make-me-a-hanzi-clip-11)" d="M 1242.5 442.0 L 1248.5 453.0 L 1262.5 459.0 L 1349.5 475.0 L 1397.5 475.0 " fill="none" id="make-me-a-hanzi-animation-11" stroke-dasharray="292 584" stroke-linecap="round"></path>

      <clipPath id="make-me-a-hanzi-clip-12">
      <path d="M 1227.5 260.0 L 1315.5 279.0 Q 1337.5 283.0 1344.5 278.0 Q 1351.5 273.0 1353.5 256.0 L 1349.5 213.0 L 1341.5 102.0 L 1333.5 36.0 Q 1331.5 9.0 1344.5 -12.0 Q 1357.5 -35.0 1374.5 -12.0 Q 1383.5 1.0 1386.5 14.0 Q 1388.5 28.0 1391.5 71.0 L 1399.5 217.0 Q 1400.5 245.0 1405.5 258.0 L 1415.5 280.0 Q 1421.5 289.0 1421.5 293.0 Q 1421.5 305.0 1400.5 320.0 Q 1378.5 334.0 1369.5 333.0 Q 1360.5 331.0 1348.5 324.0 Q 1335.5 317.0 1307.5 311.0 L 1227.5 291.0 C 1198.5 284.0 1198.5 254.0 1227.5 260.0 Z" fill="lightgray"></path>
      </clipPath>
      <path clip-path="url(#make-me-a-hanzi-clip-12)" d="M 1233.5 268.0 L 1251.5 282.0 L 1336.5 300.0 L 1370.5 298.0 L 1380.5 289.0 L 1359.5 -8.0 " fill="none" id="make-me-a-hanzi-animation-12" stroke-dasharray="583 1166" stroke-linecap="round"></path>

      <clipPath id="make-me-a-hanzi-clip-13">
      <path d="M 1545.5 592.0 L 1591.5 632.0 L 1657.5 699.0 Q 1672.5 713.0 1679.5 718.0 L 1699.5 733.0 Q 1706.5 739.0 1707.5 744.0 Q 1707.5 757.0 1672.5 771.0 Q 1636.5 785.0 1631.5 781.0 Q 1626.5 777.0 1624.5 764.0 Q 1622.5 751.0 1615.5 736.0 Q 1592.5 682.0 1551.5 631.0 L 1517.5 590.0 C 1498.5 567.0 1522.5 572.0 1545.5 592.0 Z" fill="lightgray"></path>
      </clipPath>
      <path clip-path="url(#make-me-a-hanzi-clip-13)" d="M 1695.5 744.0 L 1653.5 741.0 L 1586.5 648.0 L 1544.5 604.0 L 1524.5 593.0 " fill="none" id="make-me-a-hanzi-animation-13" stroke-dasharray="368 736" stroke-linecap="round"></path>

      <clipPath id="make-me-a-hanzi-clip-14">
      <path d="M 1517.5 590.0 L 1483.5 599.0 Q 1475.5 601.0 1460.5 601.0 Q 1443.5 601.0 1450.5 581.0 L 1466.5 558.0 Q 1473.5 547.0 1477.5 518.0 L 1491.5 408.0 Q 1491.5 405.0 1497.5 368.0 Q 1503.5 330.0 1508.5 325.0 Q 1524.5 309.0 1537.5 338.0 L 1537.5 370.0 L 1533.5 453.0 L 1519.5 563.0 C 1516.5 590.0 1518.5 590.0 1517.5 590.0 Z" fill="lightgray"></path>
      </clipPath>
      <path clip-path="url(#make-me-a-hanzi-clip-14)" d="M 1459.5 589.0 L 1492.5 569.0 L 1509.5 458.0 L 1519.5 335.0 " fill="none" id="make-me-a-hanzi-animation-14" stroke-dasharray="402 804" stroke-linecap="round"></path>

      <clipPath id="make-me-a-hanzi-clip-15">
      <path d="M 1670.5 583.0 L 1743.5 595.0 Q 1789.5 601.0 1798.5 595.0 Q 1811.5 590.0 1808.5 557.0 L 1803.5 507.0 L 1791.5 447.0 L 1779.5 397.0 C 1772.5 368.0 1771.5 364.0 1774.5 359.0 L 1781.5 347.0 Q 1784.5 341.0 1792.5 339.0 Q 1811.5 331.0 1826.5 353.0 Q 1832.5 361.0 1842.5 397.0 L 1876.5 519.0 Q 1877.5 523.0 1887.5 546.0 Q 1897.5 568.0 1903.5 578.0 Q 1909.5 587.0 1910.5 593.0 Q 1910.5 599.0 1894.5 611.0 Q 1877.5 623.0 1845.5 634.0 Q 1813.5 644.0 1806.5 643.0 L 1672.5 611.0 Q 1656.5 607.0 1621.5 603.0 Q 1587.5 597.0 1545.5 592.0 C 1506.5 587.0 1481.5 559.0 1519.5 563.0 L 1539.5 565.0 L 1579.5 571.0 Q 1588.5 573.0 1608.5 573.0 L 1670.5 583.0 Z" fill="lightgray"></path>
      </clipPath>
      <path clip-path="url(#make-me-a-hanzi-clip-15)" d="M 1523.5 570.0 L 1539.5 579.0 L 1788.5 618.0 L 1804.5 619.0 L 1827.5 609.0 L 1853.5 581.0 L 1811.5 395.0 L 1801.5 364.0 L 1794.5 363.0 " fill="none" id="make-me-a-hanzi-animation-15" stroke-dasharray="708 1416" stroke-linecap="round"></path>

      <clipPath id="make-me-a-hanzi-clip-16">
      <path d="M 1671.5 467.0 L 1769.5 480.0 Q 1779.5 484.0 1779.5 499.0 Q 1779.5 514.0 1749.5 515.0 Q 1735.5 515.0 1713.0 510.5 Q 1690.5 506.0 1675.5 503.0 L 1622.5 494.0 L 1562.5 484.0 Q 1551.5 481.0 1551.5 474.0 Q 1551.5 469.0 1571.5 463.5 Q 1591.5 458.0 1618.5 461.0 L 1671.5 467.0 Z" fill="lightgray"></path>
      </clipPath>
      <path clip-path="url(#make-me-a-hanzi-clip-16)" d="M 1559.5 477.0 L 1609.5 475.0 L 1764.5 498.0 " fill="none" id="make-me-a-hanzi-animation-16" stroke-dasharray="335 670" stroke-linecap="round"></path>

      <clipPath id="make-me-a-hanzi-clip-17">
      <path d="M 1779.5 397.0 L 1760.5 397.0 Q 1751.5 397.0 1724.5 393.0 L 1650.5 383.0 L 1602.5 376.0 L 1537.5 370.0 C 1507.5 367.0 1507.5 336.0 1537.5 338.0 L 1591.5 341.0 L 1639.5 345.0 L 1701.5 353.0 Q 1713.5 355.0 1774.5 359.0 C 1804.5 361.0 1809.5 397.0 1779.5 397.0 Z" fill="lightgray"></path>
      </clipPath>
      <path clip-path="url(#make-me-a-hanzi-clip-17)" d="M 1543.5 343.0 L 1556.5 355.0 L 1756.5 377.0 L 1774.5 391.0 " fill="none" id="make-me-a-hanzi-animation-17" stroke-dasharray="370 740" stroke-linecap="round"></path>

      <clipPath id="make-me-a-hanzi-clip-18">
      <path d="M 1650.5 383.0 L 1656.5 403.0 Q 1662.5 422.0 1663.5 429.0 L 1671.5 467.0 L 1675.5 503.0 L 1679.5 534.0 Q 1679.5 545.0 1683.5 555.0 Q 1687.5 564.0 1686.5 566.0 Q 1686.5 574.0 1670.5 583.0 C 1645.5 600.0 1595.5 600.0 1608.5 573.0 L 1617.5 554.0 Q 1624.5 533.0 1622.5 494.0 L 1618.5 461.0 L 1615.5 433.0 L 1602.5 376.0 L 1591.5 341.0 L 1579.5 311.0 Q 1564.5 276.0 1528.5 219.0 C 1512.5 194.0 1539.5 201.0 1559.5 224.0 L 1581.5 249.0 Q 1588.5 255.0 1606.5 282.0 Q 1623.5 309.0 1639.5 345.0 L 1650.5 383.0 Z" fill="lightgray"></path>
      </clipPath>
      <path clip-path="url(#make-me-a-hanzi-clip-18)" d="M 1616.5 571.0 L 1650.5 549.0 L 1639.5 429.0 L 1620.5 357.0 L 1587.5 283.0 L 1550.5 232.0 L 1535.5 226.0 " fill="none" id="make-me-a-hanzi-animation-18" stroke-dasharray="524 1048" stroke-linecap="round"></path>

      <clipPath id="make-me-a-hanzi-clip-19">
      <path d="M 1528.5 219.0 L 1437.5 208.0 Q 1405.5 204.0 1405.5 201.0 Q 1402.5 192.0 1421.0 181.5 Q 1439.5 171.0 1447.5 169.0 Q 1461.5 162.0 1492.5 171.0 Q 1523.5 180.0 1547.5 183.0 L 1673.5 198.0 L 1729.5 203.0 L 1783.5 209.0 L 1890.5 214.0 Q 1934.5 216.0 1951.5 215.0 Q 1968.5 214.0 1977.5 217.0 Q 1995.5 225.0 1977.5 241.0 Q 1950.5 266.0 1897.5 270.0 L 1729.5 247.0 L 1673.5 237.0 L 1559.5 224.0 L 1528.5 219.0 Z" fill="lightgray"></path>
      </clipPath>
      <path clip-path="url(#make-me-a-hanzi-clip-19)" d="M 1410.5 197.0 L 1458.5 188.0 L 1625.5 213.0 L 1893.5 242.0 L 1974.5 229.0 " fill="none" id="make-me-a-hanzi-animation-19" stroke-dasharray="697 1394" stroke-linecap="round"></path>

      <clipPath id="make-me-a-hanzi-clip-20">
      <path d="M 1673.5 198.0 L 1670.5 8.0 Q 1669.5 -19.0 1670.5 -27.0 L 1674.5 -65.0 Q 1675.5 -83.0 1679.5 -91.0 Q 1684.5 -109.0 1689.5 -108.0 Q 1701.5 -108.0 1712.5 -55.5 Q 1723.5 -3.0 1724.5 39.0 L 1729.5 203.0 L 1729.5 247.0 L 1729.5 266.0 Q 1729.5 274.0 1733.5 283.0 L 1739.5 295.0 Q 1740.5 301.0 1738.5 306.0 Q 1736.5 311.0 1718.5 320.0 Q 1700.5 329.0 1684.5 332.5 Q 1668.5 336.0 1663.0 332.0 Q 1657.5 328.0 1657.5 323.5 Q 1657.5 319.0 1664.0 308.0 Q 1670.5 297.0 1671.5 269.0 L 1673.5 237.0 L 1673.5 198.0 Z" fill="lightgray"></path>
      </clipPath>
      <path clip-path="url(#make-me-a-hanzi-clip-20)" d="M 1667.5 323.0 L 1702.5 289.0 L 1690.5 -102.0 " fill="none" id="make-me-a-hanzi-animation-20" stroke-dasharray="568 1136" stroke-linecap="round"></path>

</g>
</svg>
